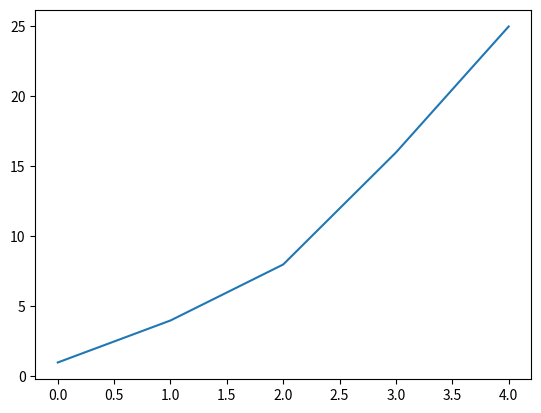

Python code for this plot:
import matplotlib.pyplot as plt

squares=[1,4,8,16,25]
fig,ax=plt.subplots()
ax.plot(squares)

plt.show()